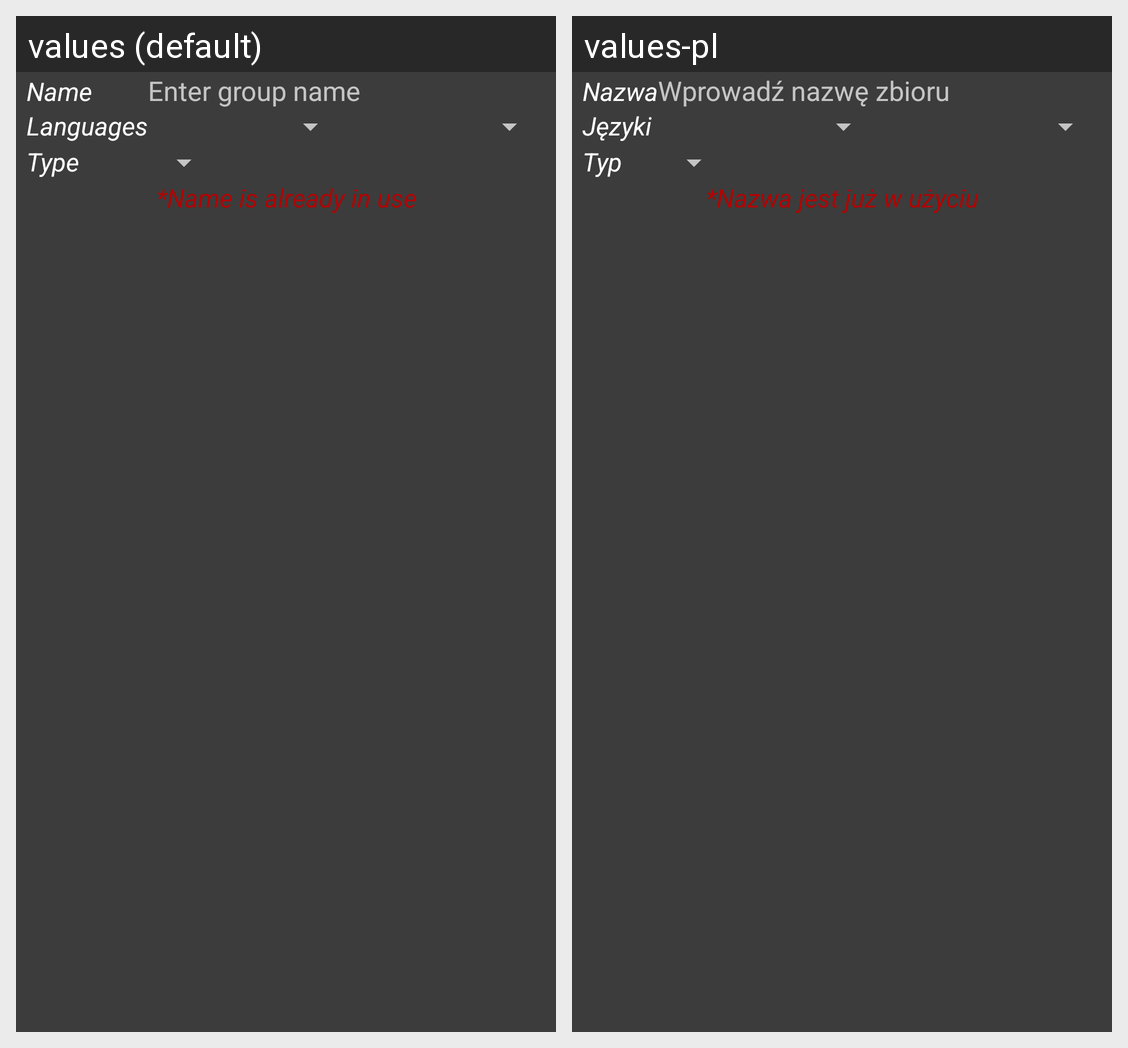

Here is an Android app screen in its default locale and in the app's own translations. Write out the translated-string differences for the strings that appear on this screen.
Android screen res/layout/grouplist_dialog_add.xml rendered under 2 locales, left to right: values (default), values-pl. Device: Nexus 5 (rendered at 1080×1920; each locale shown at half size, 540×960, under a caption strip naming it); theme Theme.App.
Strings drawn on this screen, with the default value and each locale's value (text and hints the layout hard-codes, and strings that could not be matched under every locale, appear in the picture but are not listed):

grouplist_add_field_name
  values: Name
  values-pl: Nazwa

grouplist_add_field_name_h
  values: Enter group name
  values-pl: Wprowadź nazwę zbioru

grouplist_add_field_langs
  values: Languages
  values-pl: Języki

grouplist_add_field_type
  values: Type
  values-pl: Typ

file_exists
  values: *Name is already in use
  values-pl: *Nazwa jest już w użyciu
